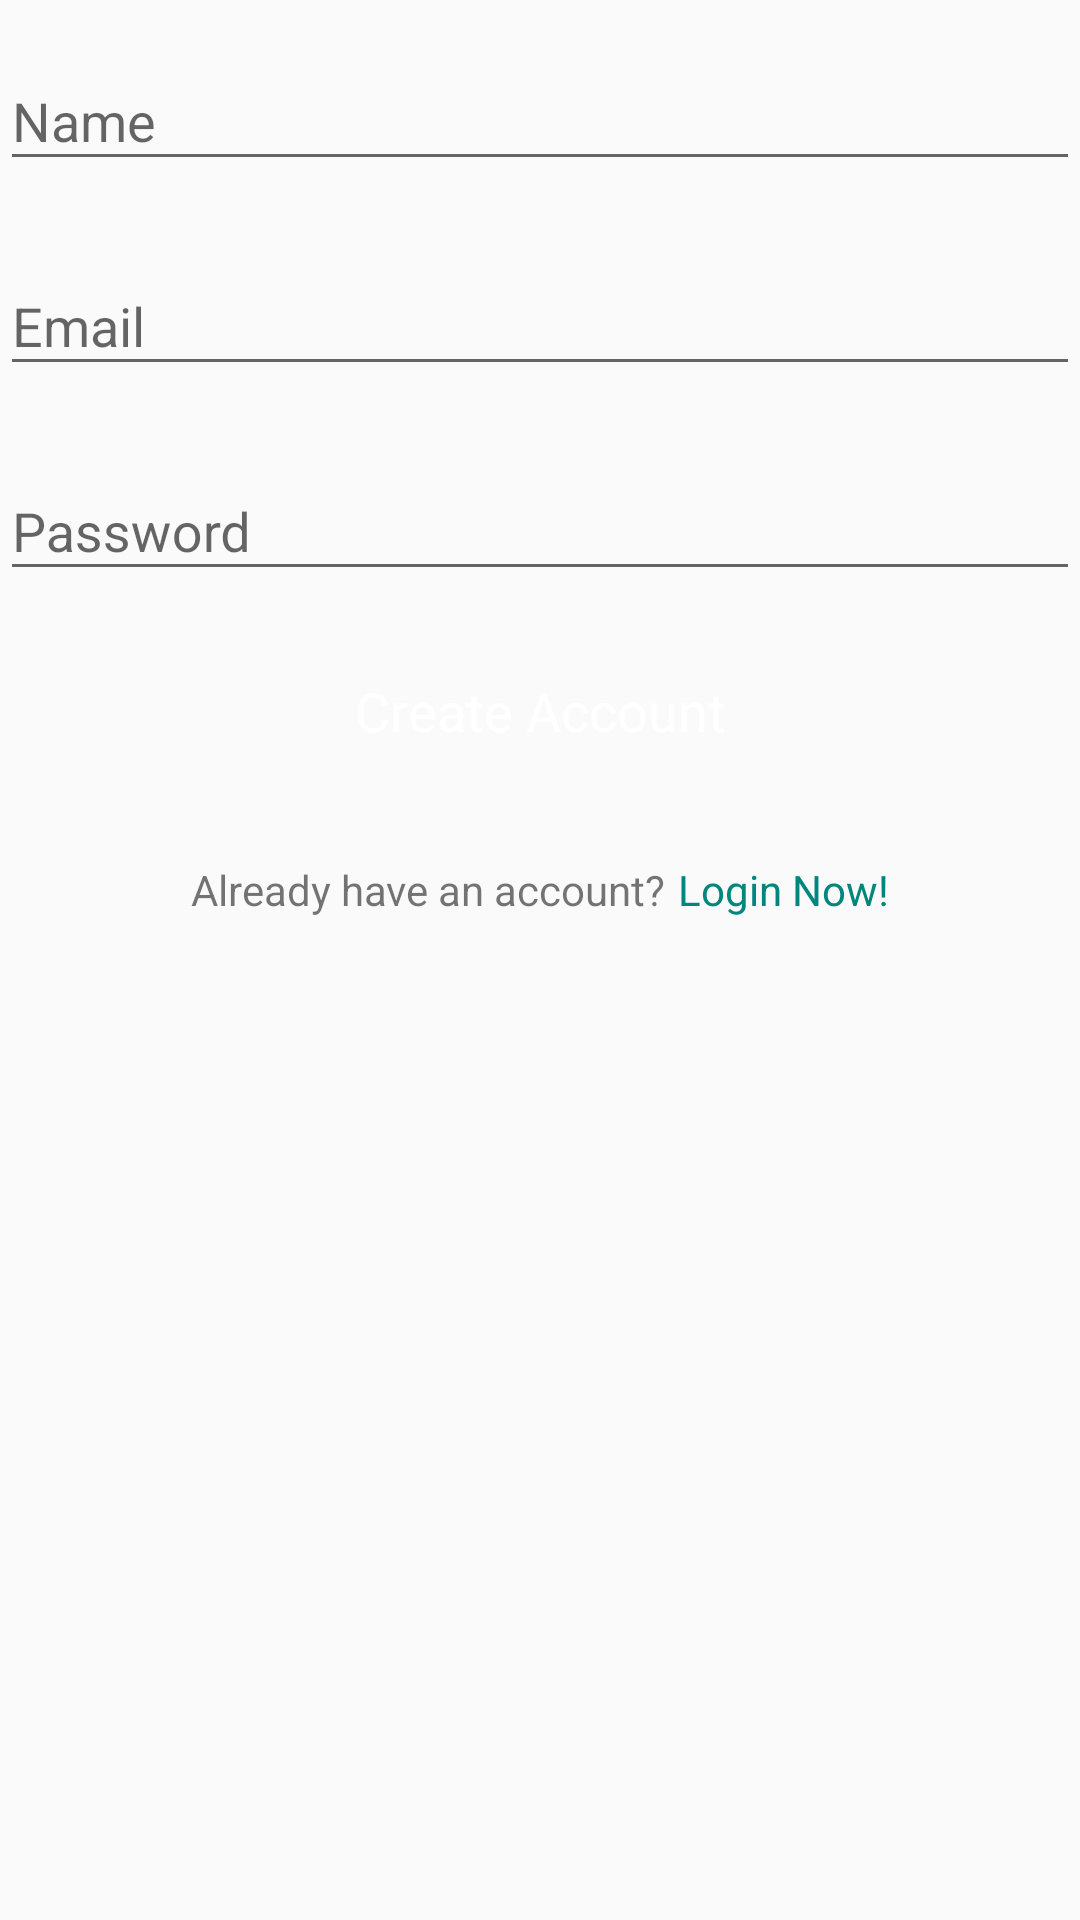

Here is an Android app screen rendered from its layout file. Give the layout XML and the strings, colors and styles it references.
<!-- AndroidManifest.xml: application theme AppTheme -->
<!-- res/layout/fragment_register.xml -->
<?xml version="1.0" encoding="utf-8"?>
<LinearLayout
        xmlns:android="http://schemas.android.com/apk/res/android"
        xmlns:tools="http://schemas.android.com/tools"
        tools:context=".ui.loginRegister.RegisterFragment"
        android:layout_width="@dimen/fragment_register_layout_width"
        android:layout_height="wrap_content"
        android:orientation="vertical"
        android:layout_marginTop="@dimen/fragment_register_margin_top"
        android:layout_marginBottom="@dimen/fragment_register_margin_bottom"
        android:layout_gravity="center_horizontal"
        android:gravity="center_horizontal">

    
    <android.support.design.widget.TextInputLayout
            android:layout_width="match_parent"
            android:layout_height="wrap_content"
            android:layout_marginTop="@dimen/fragment_register_margin_medium"
            android:layout_marginBottom="@dimen/fragment_register_margin_medium">

        <EditText android:id="@+id/input_name"
                  android:layout_width="match_parent"
                  android:layout_height="wrap_content"
                  android:inputType="textPersonName"
                  android:hint="@string/fragment_register_name_hint"/>
    </android.support.design.widget.TextInputLayout>


    
    <android.support.design.widget.TextInputLayout
            android:layout_width="match_parent"
            android:layout_height="wrap_content"
            android:layout_marginTop="@dimen/fragment_register_margin_medium"
            android:layout_marginBottom="@dimen/fragment_register_margin_medium">

        <EditText android:id="@+id/input_email"
                  android:layout_width="match_parent"
                  android:layout_height="wrap_content"
                  android:inputType="textEmailAddress"
                  android:hint="@string/fragment_register_email_hint"/>
    </android.support.design.widget.TextInputLayout>

    
    <android.support.design.widget.TextInputLayout
            android:layout_width="match_parent"
            android:layout_height="wrap_content"
            android:layout_marginTop="@dimen/fragment_register_margin_medium"
            android:layout_marginBottom="@dimen/fragment_register_margin_medium">

        <EditText android:id="@+id/input_password"
                  android:layout_width="match_parent"
                  android:layout_height="wrap_content"
                  android:inputType="textPassword"
                  android:hint="@string/fragment_register_password_hint"/>
    </android.support.design.widget.TextInputLayout>

    <Button
            android:id="@+id/register_btn"
            android:layout_width="match_parent"
            android:layout_height="wrap_content"
            android:text="@string/fragment_register_create_account_btn_text"
            android:textColor="@color/white"
            android:textAllCaps="false"
            android:fontFamily="sans-serif"
            android:textSize="@dimen/fragment_register_btn_register_text_size"
            android:layout_marginTop="@dimen/fragment_register_margin_medium"
            android:layout_marginBottom="@dimen/fragment_register_margin_large"
            android:background="@drawable/login_btn_bg"/>


    <LinearLayout android:layout_width="match_parent"
                  android:layout_height="wrap_content"
                  android:orientation="horizontal"
                  android:gravity="center_horizontal"
                  android:layout_margin="@dimen/fragment_register_margin_medium">
        <TextView android:layout_width="wrap_content"
                  android:layout_height="wrap_content"
                  android:layout_margin="@dimen/fragment_register_margin_very_small"
                  android:text="@string/fragment_register_already_have_an_account_text"/>

        <TextView
                android:id="@+id/login_tv"
                android:layout_width="wrap_content"
                android:layout_height="wrap_content"
                android:layout_margin="@dimen/fragment_register_margin_very_small"
                android:textColor="@color/primaryDarkColor"
                android:text="@string/fragment_register_login_now_text"/>
    </LinearLayout>

</LinearLayout>
<!-- resources referenced by this layout -->
<resources>
  <color name="primaryDarkColor">#00867d</color>
  <color name="white">@android:color/white</color>
  <dimen name="fragment_register_btn_register_text_size">18sp</dimen>
  <dimen name="fragment_register_layout_width">280dp</dimen>
  <dimen name="fragment_register_margin_bottom">20dp</dimen>
  <dimen name="fragment_register_margin_large">16dp</dimen>
  <dimen name="fragment_register_margin_medium">8dp</dimen>
  <dimen name="fragment_register_margin_top">28dp</dimen>
  <dimen name="fragment_register_margin_very_small">2dp</dimen>
  <string name="fragment_register_already_have_an_account_text">Already have an account?</string>
  <string name="fragment_register_create_account_btn_text">Create Account</string>
  <string name="fragment_register_email_hint">Email</string>
  <string name="fragment_register_login_now_text">Login Now!</string>
  <string name="fragment_register_name_hint">Name</string>
  <string name="fragment_register_password_hint">Password</string>
  <style name="AppTheme" parent="Theme.AppCompat.Light.NoActionBar">
          
          <item name="colorPrimary">@color/primaryColor</item>
          <item name="colorPrimaryDark">@color/primaryDarkColor</item>
          <item name="colorAccent">@color/secondaryColor</item>
  
      </style>
  <color name="primaryColor">#4db6ac</color>
  <color name="secondaryColor">#546e7a</color>
</resources>
